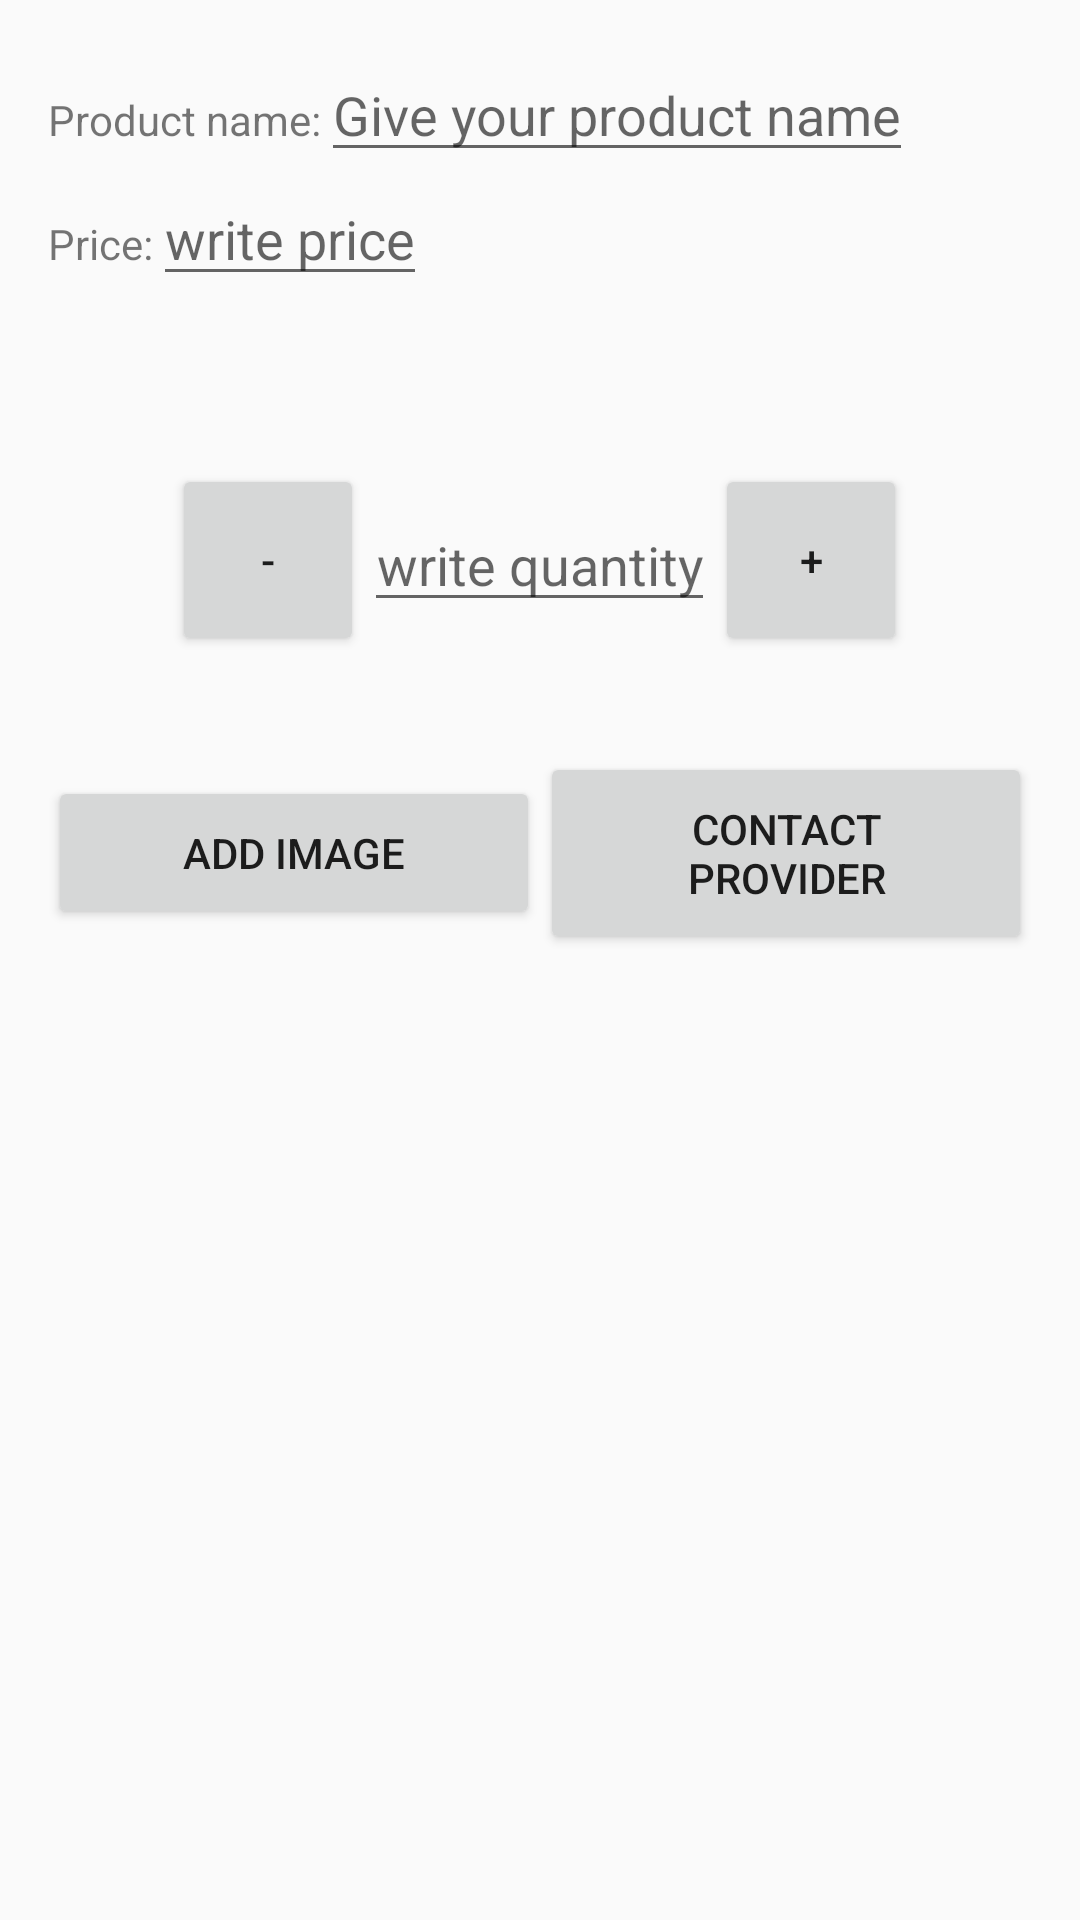

Layout XML and referenced resources for this Android screen:
<!-- AndroidManifest.xml: application theme AppTheme -->
<!-- res/layout/activity_editor.xml -->
<?xml version="1.0" encoding="utf-8"?>
<LinearLayout xmlns:android="http://schemas.android.com/apk/res/android"
    xmlns:tools="http://schemas.android.com/tools"
    android:layout_width="match_parent"
    android:layout_height="match_parent"
    android:orientation="vertical"
    android:padding="16dp"
    tools:context="com.martynaskairys.udacity_inventoryappfinal.EditorActivity">

    <LinearLayout
        android:layout_width="match_parent"
        android:layout_height="wrap_content"
        android:orientation="horizontal">

        <TextView
            android:layout_width="wrap_content"
            android:layout_height="wrap_content"
            android:text="@string/product_name" />

        <EditText
            android:id="@+id/edit_product_name"
            android:layout_width="wrap_content"
            android:layout_height="wrap_content"
            android:hint="@string/give_your_product_a_name" />

    </LinearLayout>

    <LinearLayout
        android:layout_width="match_parent"
        android:layout_height="wrap_content"
        android:orientation="horizontal">

        <TextView
            android:layout_width="wrap_content"
            android:layout_height="wrap_content"
            android:text="@string/price_of_the_product" />

        <EditText
            android:id="@+id/edit_product_price"
            android:layout_width="wrap_content"
            android:layout_height="wrap_content"
            android:hint="@string/write_price"
            android:inputType="number"
            android:maxLength="5" />

    </LinearLayout>

    <LinearLayout
        android:layout_width="match_parent"
        android:layout_height="wrap_content"
        android:layout_gravity="center"
        android:layout_marginTop="24dp"
        android:gravity="center"
        android:orientation="horizontal"
        android:padding="32dp">

        <Button
            android:id="@+id/decrease_button"
            android:layout_width="64dp"
            android:layout_height="64dp"
            android:text="@string/minus_sign" />

        <EditText
            android:id="@+id/edit_product_quantity"
            android:layout_width="wrap_content"
            android:layout_height="wrap_content"
            android:layout_gravity="center"
            android:gravity="center"
            android:hint="@string/write_items_quantity"
            android:inputType="number"
            android:maxLength="5" />

        <Button
            android:id="@+id/increase_button"
            android:layout_width="64dp"
            android:layout_height="64dp"
            android:text="@string/plus_sign" />

    </LinearLayout>

    <LinearLayout
        android:layout_width="match_parent"
        android:layout_height="wrap_content"
        android:orientation="horizontal">

        <Button
            android:id="@+id/add_image"
            android:layout_width="0dp"
            android:layout_weight="1"
            android:layout_height="wrap_content"
            android:layout_gravity="center"
            android:gravity="center"
            android:padding="16dp"
            android:text="@string/add_image" />

        <Button
            android:id="@+id/contact_provider"
            android:layout_width="0dp"
            android:layout_weight="1"
            android:gravity="center"
            android:layout_height="wrap_content"
            android:layout_gravity="center"
            android:padding="16dp"
            android:text="@string/contact_provider" />

    </LinearLayout>


    <ImageView
        android:id="@+id/image_view"
        android:layout_width="128dp"
        android:layout_height="128dp"
        android:layout_gravity="center"
        android:layout_marginTop="16dp"
        android:contentDescription="@string/picture_of_a_product"
        android:scaleType="centerCrop" />

</LinearLayout>
<!-- resources referenced by this layout -->
<resources>
  <string name="add_image">add image</string>
  <string name="contact_provider">contact provider</string>
  <string name="give_your_product_a_name">Give your product name</string>
  <string name="minus_sign">-</string>
  <string name="picture_of_a_product">picture of product</string>
  <string name="plus_sign">+</string>
  <string name="price_of_the_product">Price:</string>
  <string name="product_name">Product name:</string>
  <string name="write_items_quantity">write quantity</string>
  <string name="write_price">write price</string>
  <style name="AppTheme" parent="Theme.AppCompat.Light.DarkActionBar">
          
          <item name="colorPrimary">@color/colorPrimary</item>
          <item name="colorPrimaryDark">@color/colorPrimaryDark</item>
          <item name="colorAccent">@color/colorAccent</item>
      </style>
  <!-- not gathered from this repository: default colours our renderer supplied (Android Studio template values) -->
  <color name="colorPrimary">#FF6200EE</color>
  <color name="colorPrimaryDark">#FF3700B3</color>
  <color name="colorAccent">#FF03DAC5</color>
</resources>
